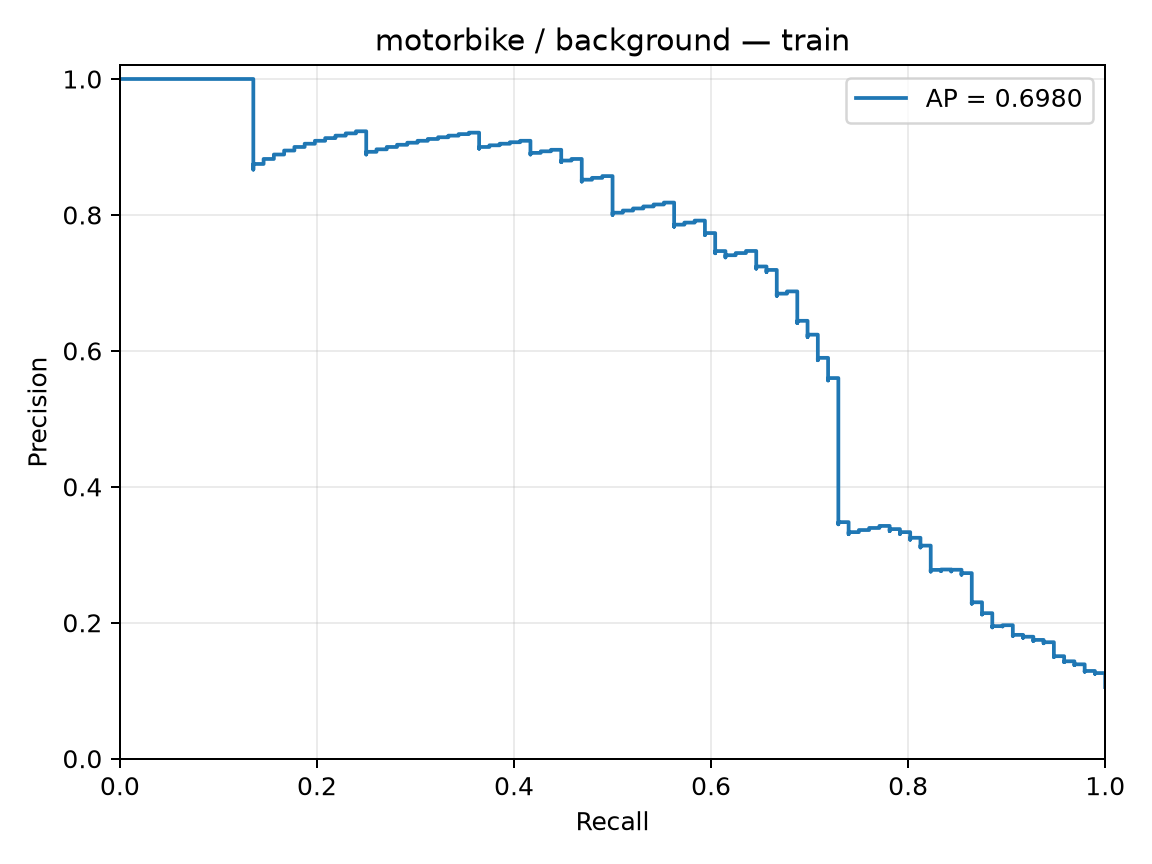

Data behind this chart, as committed beside it:
precision, recall, threshold
0.1054, 1.0, -3.43
0.1055, 1.0, -2.926
0.1056, 1.0, -2.895
0.1057, 1.0, -2.877
0.1058, 1.0, -2.791
0.106, 1.0, -2.775
0.1061, 1.0, -2.767
0.1062, 1.0, -2.667
0.1063, 1.0, -2.662
0.1064, 1.0, -2.633
0.1065, 1.0, -2.619
0.1067, 1.0, -2.599
0.1068, 1.0, -2.55
0.1069, 1.0, -2.518
0.107, 1.0, -2.475
0.1071, 1.0, -2.474
0.1073, 1.0, -2.468
0.1074, 1.0, -2.467
0.1075, 1.0, -2.466
0.1076, 1.0, -2.429
0.1077, 1.0, -2.376
0.1079, 1.0, -2.375
0.108, 1.0, -2.323
0.1081, 1.0, -2.316
0.1082, 1.0, -2.314
0.1084, 1.0, -2.31
0.1085, 1.0, -2.298
0.1086, 1.0, -2.295
0.1087, 1.0, -2.287
0.1088, 1.0, -2.263
0.109, 1.0, -2.231
0.1091, 1.0, -2.23
0.1092, 1.0, -2.206
0.1093, 1.0, -2.186
0.1095, 1.0, -2.166
0.1096, 1.0, -2.156
0.1097, 1.0, -2.153
0.1098, 1.0, -2.111
0.11, 1.0, -2.106
0.1101, 1.0, -2.094
0.1102, 1.0, -2.084
0.1103, 1.0, -2.069
0.1105, 1.0, -2.065
0.1106, 1.0, -2.057
0.1107, 1.0, -2.054
0.1109, 1.0, -2.052
0.111, 1.0, -2.051
0.1111, 1.0, -2.046
0.1112, 1.0, -2.04
0.1114, 1.0, -2.036
0.1115, 1.0, -2.028
0.1116, 1.0, -2.028
0.1118, 1.0, -2.024
0.1119, 1.0, -2.021
0.112, 1.0, -2.02
0.1121, 1.0, -2.006
0.1123, 1.0, -2.003
0.1124, 1.0, -1.991
0.1125, 1.0, -1.985
0.1127, 1.0, -1.984
... 852 more rows
